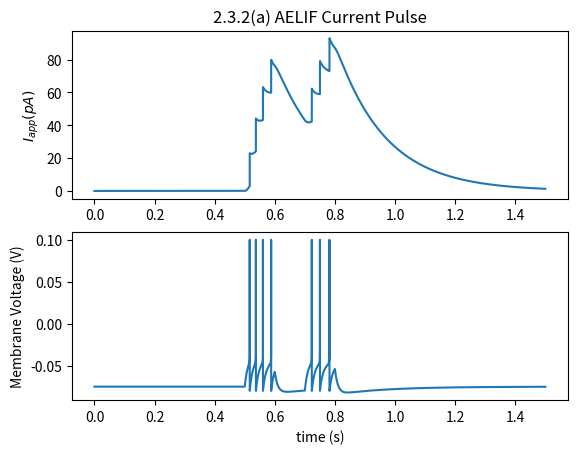

Reproduce this figure in Python.
import random as r
import numpy as np
import matplotlib.pyplot as plt
import math as m

### voltage dot ###
def Vdot(i):
    return (leakCond*(leakPot - V[i-1] + deltaTh*m.e**((V[i-1]-Vth)/deltaTh))-Isra[i-1]+Iapps[i])/membraneCapacitance

### dynamic spike rate adaptation current ###
def IsraDot(i):
    return ((a*(V[i-1]-leakPot)-Isra[i-1])/taoSRA)

### declaring parameters ###
leakPot = -75e-3 #V
Vth = -50e-3 #V
Vmax = 100e-3 #V
Vreset = -80e-3 #V
deltaTh = 2e-3 #V
leakCond = 10e-9 #S
membraneCapacitance = 100e-12 #F
a = 2e-9 #S
b = 0.02e-9 #A
taoSRA = 200e-3 #s

### vectors ###
dt = 0.1e-3
duration = 1.5 #s
time = np.arange(0,duration+dt, dt)
Iapps = np.zeros(len(time))
for i in range(5000, 6000):
    Iapps[i] = 350e-12
for i in range(7000, 8000):
    Iapps[i] = 350e-12

V = np.ones(len(time)) * leakPot
Isra = np.zeros(len(time))

### forward Euler ###
for i in range(1, len(time)):
    V[i] = V[i-1] + dt*Vdot(i)
    Isra[i] = Isra[i-1] + dt*IsraDot(i)
    if V[i] > Vmax:
        V[i-1] = Vmax
        V[i] = Vreset
        Isra[i] += b

plt.figure()
plt.subplot(211)
plt.title("2.3.2(a) AELIF Current Pulse")
plt.plot(time, Isra*10**12)
plt.ylabel("$I_{app} (pA)$")

plt.subplot(212)
plt.plot(time, V)
plt.ylabel("Membrane Voltage (V)")
plt.xlabel("time (s)")

plt.show()